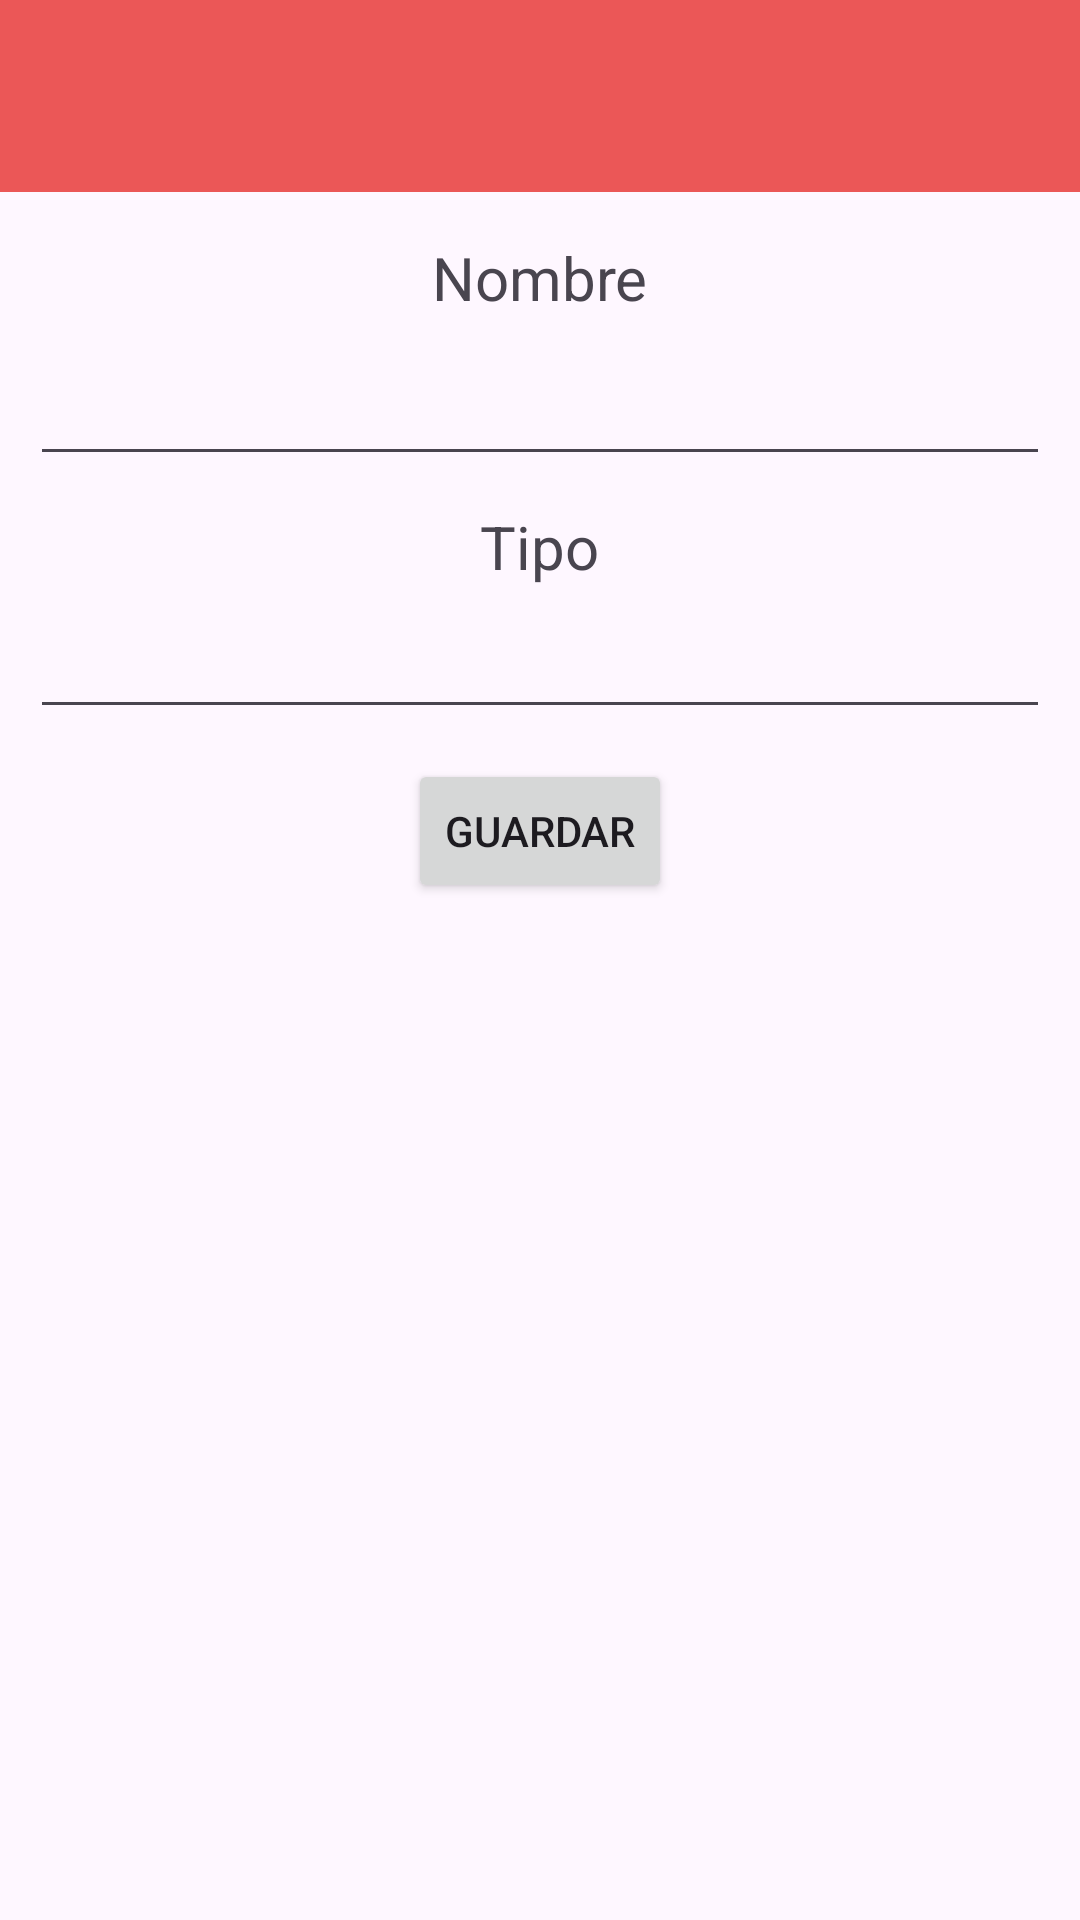

Here is an Android app screen rendered from its layout file. Give the layout XML and the strings, colors and styles it references.
<!-- AndroidManifest.xml: application theme Theme.Tp01 -->
<!-- res/layout/activity_agregar_poke.xml -->
<?xml version="1.0" encoding="utf-8"?>
<LinearLayout xmlns:android="http://schemas.android.com/apk/res/android"
    xmlns:app="http://schemas.android.com/apk/res-auto"
    xmlns:tools="http://schemas.android.com/tools"
    android:layout_width="match_parent"
    android:layout_height="match_parent"
    tools:context=".AgregarPokeActivity"
    android:orientation="vertical"
    android:gravity="center_horizontal">

    <include
        android:id="@+id/toolbar"
        layout="@layout/primary_layout"/>

    <TextView
        android:layout_width="wrap_content"
        android:layout_height="wrap_content"
        android:text="Nombre"
        android:textSize="20sp"/>

    <EditText
        android:layout_width="match_parent"
        android:layout_height="wrap_content"
        android:id="@+id/etNombre"
        android:textSize="19sp"
        android:layout_margin="10dp"
        tools:text="nombre de materia"/>

    <TextView
        android:layout_width="wrap_content"
        android:layout_height="wrap_content"
        android:text="Tipo"
        android:textSize="20sp"/>

    <EditText
        android:layout_width="match_parent"
        android:layout_height="wrap_content"
        android:id="@+id/etTipo"
        android:textSize="15sp"
        android:layout_margin="10dp"/>

    <Button
        android:layout_width="wrap_content"
        android:layout_height="wrap_content"
        android:id="@+id/btnGuardar"
        android:text="Guardar" />

</LinearLayout>
<!-- res/layout/primary_layout.xml (included above) -->
<?xml version="1.0" encoding="utf-8"?>
<androidx.appcompat.widget.Toolbar
    xmlns:android="http://schemas.android.com/apk/res/android"
    android:layout_width="match_parent"
    android:layout_height="wrap_content"
    android:background="@color/itemPoke"
    android:elevation="8dp"
    android:layout_marginBottom="15dp">

</androidx.appcompat.widget.Toolbar>
<!-- resources referenced by this layout -->
<resources>
  <color name="itemPoke">#EB5757</color>
  <style name="Theme.Tp01" parent="Base.Theme.Tp01" />
  <style name="Base.Theme.Tp01" parent="Theme.Material3.DayNight.NoActionBar">
          
          
      </style>
</resources>
